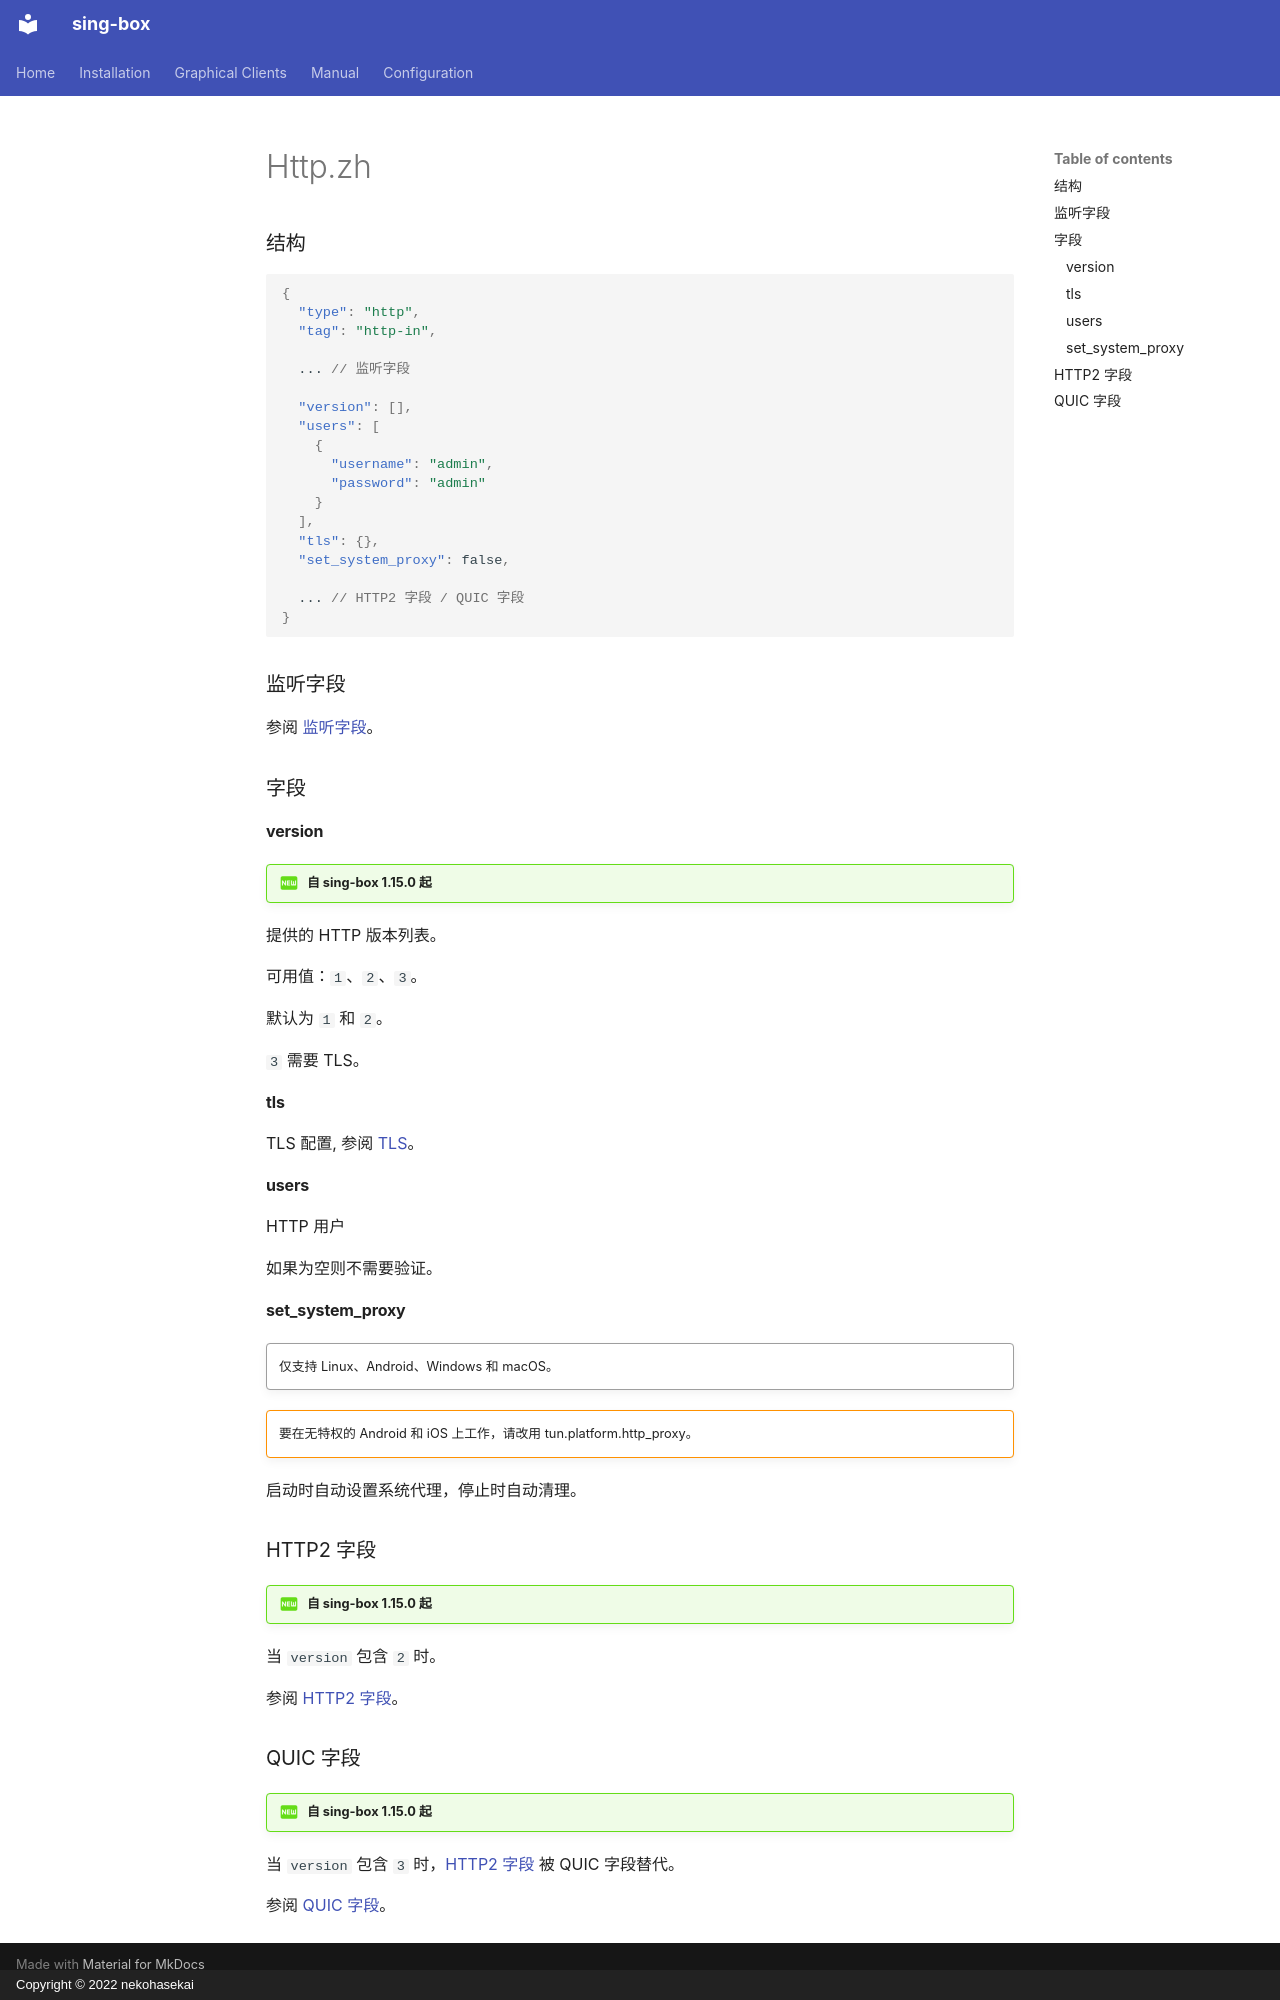

repository: SagerNet/sing-box · page: configuration/inbound/http.zh/index.html · generator: mkdocs · copyright: Copyright © 2022 nekohasekai

### 结构

```json
{
  "type": "http",
  "tag": "http-in",

  ... // 监听字段

  "version": [],
  "users": [
    {
      "username": "admin",
      "password": "admin"
    }
  ],
  "tls": {},
  "set_system_proxy": false,

  ... // HTTP2 字段 / QUIC 字段
}
```

### 监听字段

参阅 [监听字段](/zh/configuration/shared/listen/)。

### 字段

#### version

!!! question "自 sing-box 1.15.0 起"

提供的 HTTP 版本列表。

可用值：`1`、`2`、`3`。

默认为 `1` 和 `2`。

`3` 需要 TLS。

#### tls

TLS 配置, 参阅 [TLS](/zh/configuration/shared/tls/#入站)。

#### users

HTTP 用户

如果为空则不需要验证。

#### set_system_proxy

!!! quote ""

    仅支持 Linux、Android、Windows 和 macOS。

!!! warning ""

    要在无特权的 Android 和 iOS 上工作，请改用 tun.platform.http_proxy。

启动时自动设置系统代理，停止时自动清理。

### HTTP2 字段

!!! question "自 sing-box 1.15.0 起"

当 `version` 包含 `2` 时。

参阅 [HTTP2 字段](/zh/configuration/shared/http2/)。

### QUIC 字段

!!! question "自 sing-box 1.15.0 起"

当 `version` 包含 `3` 时，[HTTP2 字段](#http2-字段) 被 QUIC 字段替代。

参阅 [QUIC 字段](/zh/configuration/shared/quic/)。
